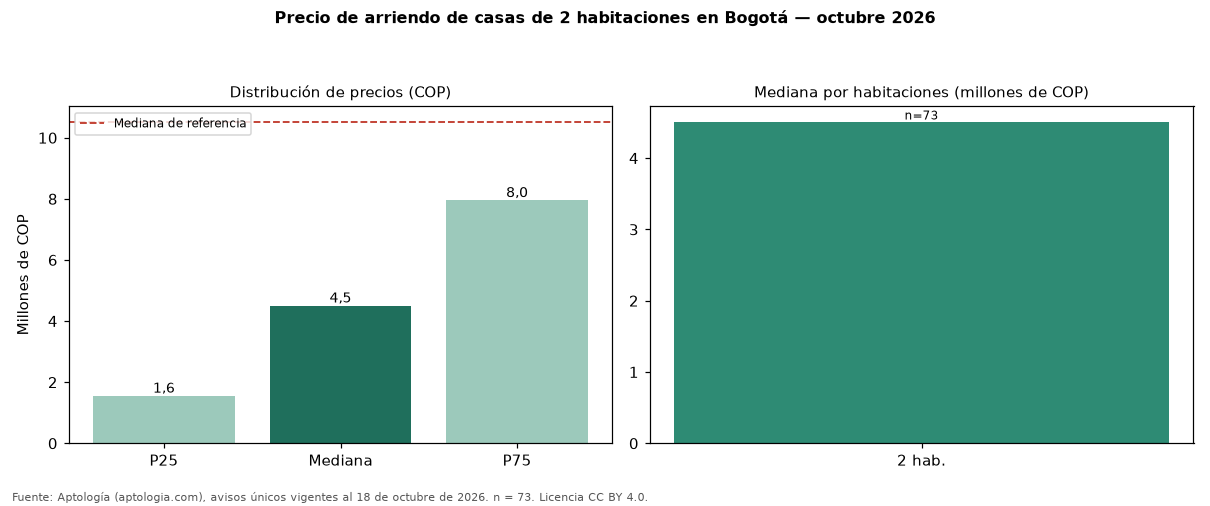

The table this chart was drawn from, first rows:
seccion, metrica, valor_cop, n
precio, p25, 1550000, 73
precio, mediana, 4500000, 73
precio, p75, 7950000, 73
cop_por_m2, p25, 21429, 73
cop_por_m2, mediana, 30000, 73
cop_por_m2, p75, 39857, 73
area, area_mediana_m2, 120.0, 73
habitaciones, 2, 4500000, 73
administracion, mediana, 500000, 15
estrato, moda, 3, 
parqueadero, porcentaje_con_parqueadero, 53.4, 73
referencia, mediana_referencia, 10500000, 2728
referencia, mediana_cop_por_m2_referencia, 30556, 2728
